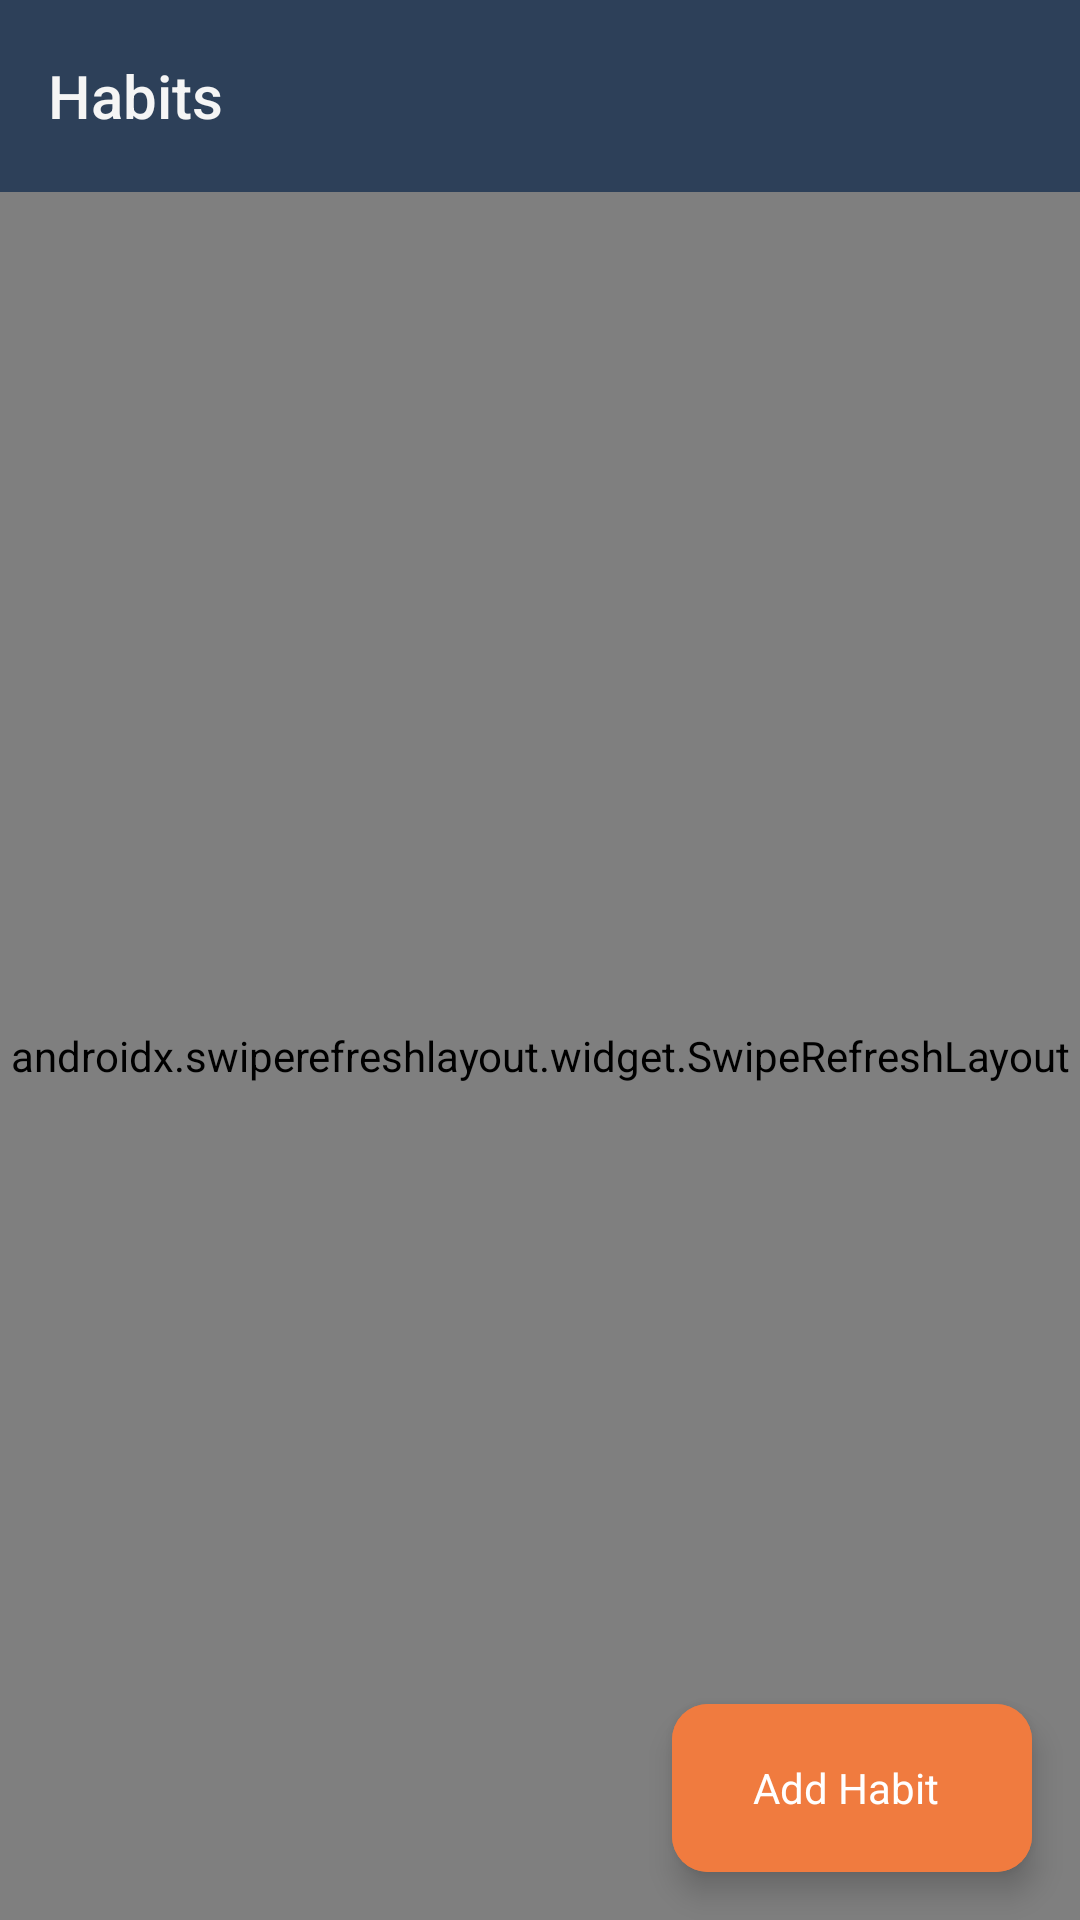

Reconstruct the res/layout file that produces this screen, plus the resources it refers to.
<!-- AndroidManifest.xml: application theme Theme.ZenSteps -->
<!-- res/layout/fragment_habits.xml -->
<?xml version="1.0" encoding="utf-8"?>
<androidx.coordinatorlayout.widget.CoordinatorLayout xmlns:android="http://schemas.android.com/apk/res/android"
    xmlns:app="http://schemas.android.com/apk/res-auto"
    android:layout_width="match_parent"
    android:layout_height="match_parent"
    android:background="@color/dark_gray">

    <com.google.android.material.appbar.AppBarLayout
        android:layout_width="match_parent"
        android:layout_height="wrap_content"
        android:background="@color/primary_blue"
        android:theme="@style/ThemeOverlay.Material3.Dark.ActionBar"
        app:elevation="0dp">

        <com.google.android.material.appbar.MaterialToolbar
            android:id="@+id/toolbar"
            android:layout_width="match_parent"
            android:layout_height="?attr/actionBarSize"
            app:title="@string/habits"
            app:titleTextAppearance="@style/TextAppearance.ZenSteps.HeadlineSmall"
            app:titleTextColor="@color/light_gray" />

    </com.google.android.material.appbar.AppBarLayout>

    <androidx.swiperefreshlayout.widget.SwipeRefreshLayout
        android:id="@+id/swipeRefreshLayout"
        android:layout_width="match_parent"
        android:layout_height="match_parent"
        app:layout_behavior="@string/appbar_scrolling_view_behavior">

        <androidx.core.widget.NestedScrollView
            android:layout_width="match_parent"
            android:layout_height="match_parent"
            android:fillViewport="true">

            <LinearLayout
                android:layout_width="match_parent"
                android:layout_height="wrap_content"
                android:orientation="vertical"
                android:paddingBottom="80dp">

                Habit Progress Card
                <com.google.android.material.card.MaterialCardView
                    style="@style/Widget.ZenSteps.Card"
                    android:layout_width="match_parent"
                    android:layout_height="wrap_content"
                    android:layout_margin="16dp"
                    app:cardCornerRadius="20dp"
                    app:cardElevation="4dp">

                    <LinearLayout
                        android:layout_width="match_parent"
                        android:layout_height="wrap_content"
                        android:orientation="vertical"
                        android:padding="24dp">

                        <TextView
                            android:layout_width="match_parent"
                            android:layout_height="wrap_content"
                            android:text="Today's Progress"
                            android:textAppearance="@style/TextAppearance.ZenSteps.HeadlineSmall"
                            android:textColor="@color/primary_blue"
                            android:textStyle="bold" />

                        <TextView
                            android:layout_width="match_parent"
                            android:layout_height="wrap_content"
                            android:layout_marginTop="4dp"
                            android:text="Keep up the great work!"
                            android:textAppearance="@style/TextAppearance.ZenSteps.BodyMedium"
                            android:textColor="@color/dark_gray" />

                        <com.github.mikephil.charting.charts.PieChart
                            android:id="@+id/habitPieChart"
                            android:layout_width="match_parent"
                            android:layout_height="220dp"
                            android:layout_marginTop="16dp" />

                        <TextView
                            android:id="@+id/habitProgressTextView"
                            android:layout_width="match_parent"
                            android:layout_height="wrap_content"
                            android:layout_marginTop="16dp"
                            android:text="0 of 0 habits completed today"
                            android:textAlignment="center"
                            android:textAppearance="@style/TextAppearance.ZenSteps.TitleMedium"
                            android:textColor="@color/primary_blue"
                            android:textStyle="bold" />

                    </LinearLayout>

                </com.google.android.material.card.MaterialCardView>

                Section Header
                <TextView
                    android:layout_width="match_parent"
                    android:layout_height="wrap_content"
                    android:layout_marginHorizontal="16dp"
                    android:layout_marginTop="8dp"
                    android:layout_marginBottom="8dp"
                    android:text="Your Habits"
                    android:textAppearance="@style/TextAppearance.ZenSteps.TitleLarge"
                    android:textColor="@color/primary_blue"
                    android:textStyle="bold" />

                <androidx.recyclerview.widget.RecyclerView
                    android:id="@+id/habitsRecyclerView"
                    android:layout_width="match_parent"
                    android:layout_height="wrap_content"
                    android:clipToPadding="false"
                    android:nestedScrollingEnabled="false" />

            </LinearLayout>

        </androidx.core.widget.NestedScrollView>

    </androidx.swiperefreshlayout.widget.SwipeRefreshLayout>

    <com.google.android.material.floatingactionbutton.ExtendedFloatingActionButton
        android:id="@+id/addHabitFab"
        style="@style/Widget.ZenSteps.FloatingActionButton"
        android:layout_width="wrap_content"
        android:layout_height="wrap_content"
        android:layout_gravity="bottom|end"
        android:layout_margin="16dp"
        android:text="@string/add_habit"
        android:backgroundTint="@color/primary_orange"
        android:textColor="@color/white"
        app:icon="@drawable/ic_add"
        app:iconTint="@color/white" />

    Empty State
    <LinearLayout
        android:id="@+id/emptyStateLayout"
        android:layout_width="match_parent"
        android:layout_height="match_parent"
        android:gravity="center"
        android:orientation="vertical"
        android:padding="32dp"
        android:visibility="gone"
        app:layout_behavior="@string/appbar_scrolling_view_behavior">

        <com.google.android.material.card.MaterialCardView
            style="@style/Widget.ZenSteps.Card"
            android:layout_width="match_parent"
            android:layout_height="wrap_content"
            app:cardCornerRadius="24dp"
            app:cardElevation="2dp">

            <LinearLayout
                android:layout_width="match_parent"
                android:layout_height="wrap_content"
                android:gravity="center"
                android:orientation="vertical"
                android:padding="40dp">

                <TextView
                    android:layout_width="wrap_content"
                    android:layout_height="wrap_content"
                    android:layout_marginBottom="16dp"
                    android:text="🌱"
                    android:textSize="80sp" />

                <TextView
                    android:layout_width="match_parent"
                    android:layout_height="wrap_content"
                    android:layout_marginBottom="8dp"
                    android:text="No habits yet"
                    android:textAlignment="center"
                    android:textAppearance="@style/TextAppearance.ZenSteps.HeadlineSmall"
                    android:textColor="@color/primary_blue"
                    android:textStyle="bold" />

                <TextView
                    android:layout_width="match_parent"
                    android:layout_height="wrap_content"
                    android:layout_marginBottom="24dp"
                    android:text="Start building positive routines by adding your first habit"
                    android:textAlignment="center"
                    android:textAppearance="@style/TextAppearance.ZenSteps.BodyLarge"
                    android:textColor="@color/dark_gray" />

                <com.google.android.material.button.MaterialButton
                    android:id="@+id/addHabitButton"
                    style="@style/Widget.ZenSteps.Button"
                    android:layout_width="wrap_content"
                    android:layout_height="wrap_content"
                    android:paddingHorizontal="32dp"
                    android:paddingVertical="12dp"
                    android:text="Add Your First Habit"
                    android:textAppearance="@style/TextAppearance.ZenSteps.TitleMedium" />

            </LinearLayout>

        </com.google.android.material.card.MaterialCardView>

    </LinearLayout>

</androidx.coordinatorlayout.widget.CoordinatorLayout>
<!-- resources referenced by this layout -->
<resources>
  <color name="dark_gray">#757575</color>
  <color name="light_gray">#F5F5F5</color>
  <color name="primary_blue">#2D4059</color>
  <color name="primary_orange">#F07B3F</color>
  <color name="white">#FFFFFFFF</color>
  <string name="add_habit">Add Habit</string>
  <string name="habits">Habits</string>
  <style name="TextAppearance.ZenSteps.BodyLarge" parent="TextAppearance.Material3.BodyLarge">
          <item name="fontFamily">sans-serif</item>
          <item name="android:textSize">16sp</item>
          <item name="android:textColor">?attr/colorOnSurface</item>
      </style>
  <style name="TextAppearance.ZenSteps.BodyMedium" parent="TextAppearance.Material3.BodyMedium">
          <item name="fontFamily">sans-serif</item>
          <item name="android:textSize">14sp</item>
          <item name="android:textColor">?attr/colorOnSurface</item>
      </style>
  <style name="TextAppearance.ZenSteps.HeadlineSmall" parent="TextAppearance.Material3.HeadlineSmall">
          <item name="fontFamily">sans-serif-medium</item>
          <item name="android:textSize">20sp</item>
          <item name="android:textColor">?attr/colorOnSurface</item>
      </style>
  <style name="TextAppearance.ZenSteps.TitleLarge" parent="TextAppearance.Material3.TitleLarge">
          <item name="fontFamily">sans-serif</item>
          <item name="android:textSize">18sp</item>
          <item name="android:textColor">?attr/colorOnSurface</item>
      </style>
  <style name="TextAppearance.ZenSteps.TitleMedium" parent="TextAppearance.Material3.TitleMedium">
          <item name="fontFamily">sans-serif</item>
          <item name="android:textSize">16sp</item>
          <item name="android:textColor">?attr/colorOnSurface</item>
      </style>
  <style name="Widget.ZenSteps.Card" parent="Widget.Material3.CardView.Elevated">
          <item name="cardCornerRadius">16dp</item>
          <item name="cardElevation">6dp</item>
          <item name="strokeWidth">0dp</item>
      </style>
  <style name="Widget.ZenSteps.FloatingActionButton" parent="Widget.Material3.FloatingActionButton.Surface">
          <item name="shapeAppearance">@style/ShapeAppearance.ZenSteps.SmallComponent</item>
      </style>
  <style name="Theme.ZenSteps" parent="Base.Theme.ZenSteps" />
  <style name="ShapeAppearance.ZenSteps.SmallComponent" parent="ShapeAppearance.Material3.SmallComponent">
          <item name="cornerFamily">rounded</item>
          <item name="cornerSize">12dp</item>
      </style>
  <color name="primary_yellow">#FFD460</color>
  <color name="error_red">#F44336</color>
  <color name="black">#FF000000</color>
  <color name="medium_gray">#E0E0E0</color>
  <style name="TextAppearance.ZenSteps.HeadlineLarge" parent="TextAppearance.Material3.HeadlineLarge">
          <item name="fontFamily">sans-serif-medium</item>
          <item name="android:textSize">32sp</item>
          <item name="android:textColor">?attr/colorOnSurface</item>
      </style>
  <style name="TextAppearance.ZenSteps.TitleSmall" parent="TextAppearance.Material3.TitleSmall">
          <item name="fontFamily">sans-serif</item>
          <item name="android:textSize">14sp</item>
          <item name="android:textColor">?attr/colorOnSurfaceVariant</item>
      </style>
  <style name="TextAppearance.ZenSteps.BodySmall" parent="TextAppearance.Material3.BodySmall">
          <item name="fontFamily">sans-serif</item>
          <item name="android:textSize">12sp</item>
          <item name="android:textColor">?attr/colorOnSurfaceVariant</item>
      </style>
  <style name="ShapeAppearance.ZenSteps.MediumComponent" parent="ShapeAppearance.Material3.MediumComponent">
          <item name="cornerFamily">rounded</item>
          <item name="cornerSize">16dp</item>
      </style>
  <style name="ShapeAppearance.ZenSteps.LargeComponent" parent="ShapeAppearance.Material3.LargeComponent">
          <item name="cornerFamily">rounded</item>
          <item name="cornerSize">20dp</item>
      </style>
</resources>
